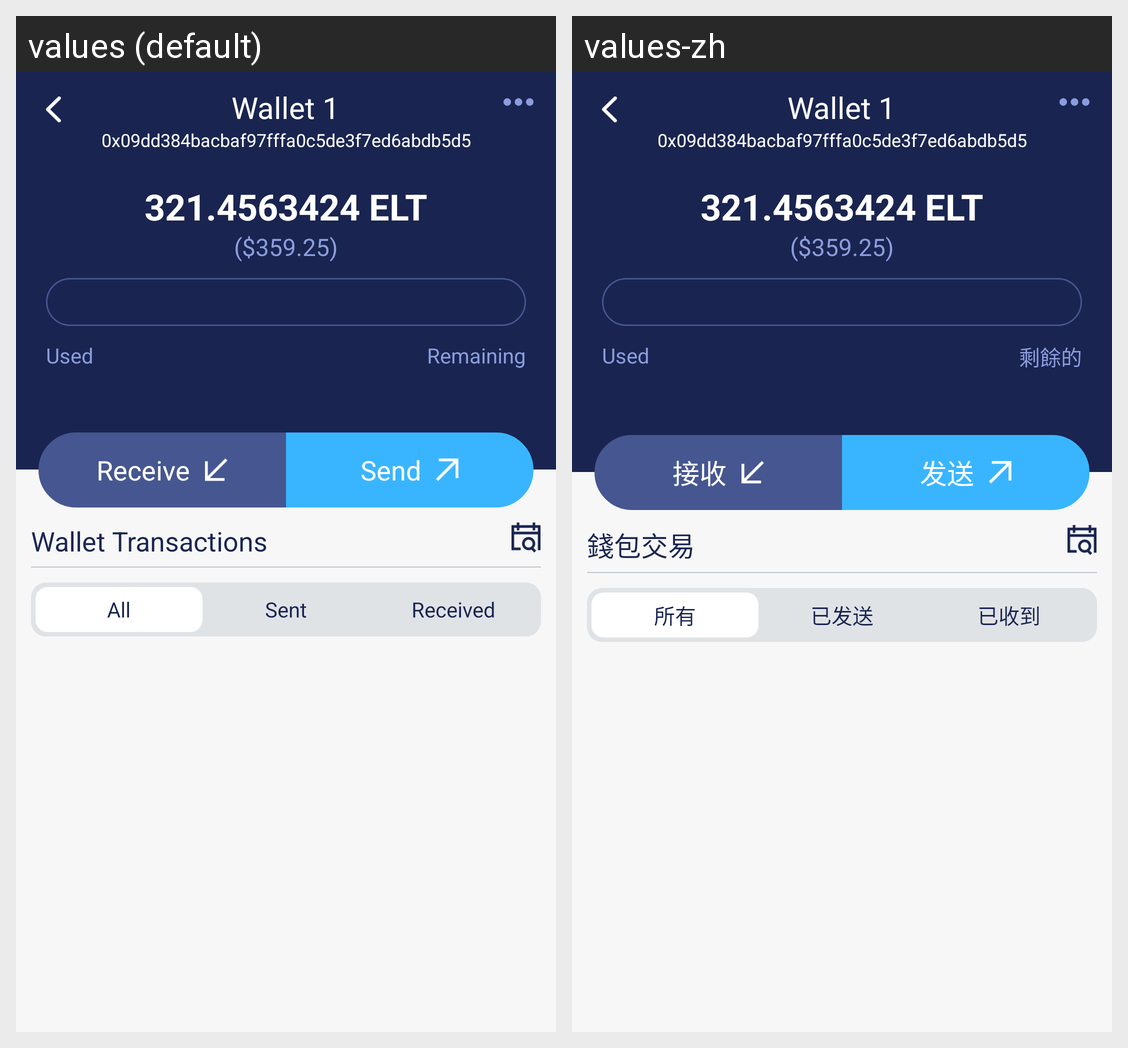

This grid shows one Android layout under two languages. Give, for every string resource on the screen, its name, the default text and each shown locale's text.
Android screen res/layout/activity_wallet_details.xml rendered under 2 locales, left to right: values (default), values-zh. Device: Nexus 5 (rendered at 1080×1920; each locale shown at half size, 540×960, under a caption strip naming it); theme AppTheme.
Strings drawn on this screen, with the default value and each locale's value (text and hints the layout hard-codes, and strings that could not be matched under every locale, appear in the picture but are not listed):

remaining
  values: Remaining
  values-zh: 剩餘的

receive
  values: Receive
  values-zh: 接收

send
  values: Send
  values-zh: 发送

wallet_transactions
  values: Wallet Transactions
  values-zh: 錢包交易

all
  values: All
  values-zh: 所有

sent
  values: Sent
  values-zh: 已发送

received
  values: Received
  values-zh: 已收到
